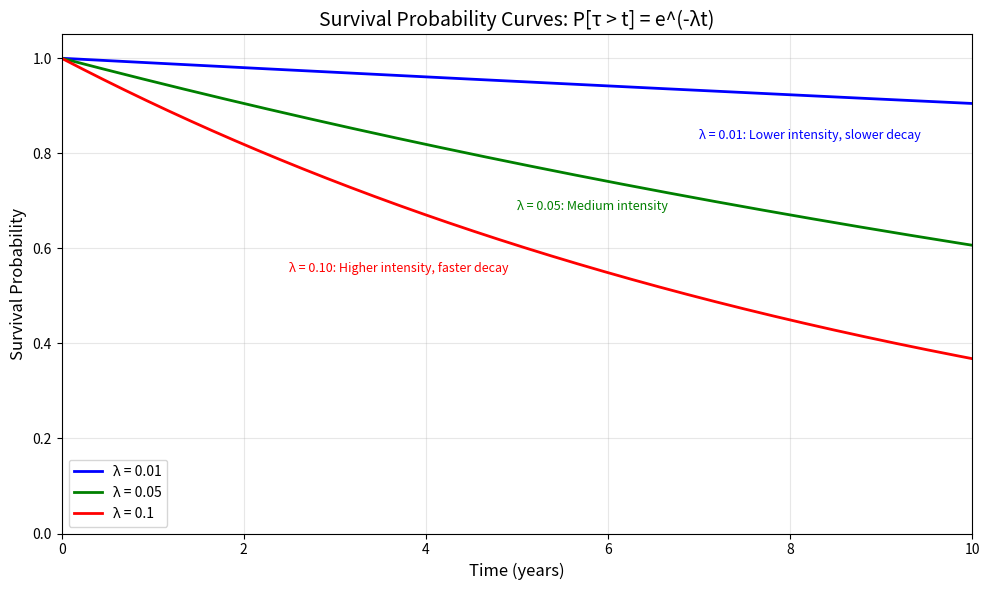

Python code for this plot:
import numpy as np
import matplotlib.pyplot as plt

"""
Survival Probability Analysis in Credit Risk

This script visualizes survival probability curves used in credit risk modeling.
The survival probability P[τ > t] = e^(-λt) represents the probability that default
has not occurred by time t, given a constant default intensity λ. Lower λ values
indicate better credit quality (lower default risk), while higher λ values indicate
poorer credit quality (higher default risk). These curves are fundamental in pricing
credit derivatives and calculating expected loss metrics.
"""

t = np.linspace(0, 10, 1000)

lambda_values = [0.01, 0.05, 0.10]
colors = ['blue', 'green', 'red']
labels = [f'λ = {lambda_val}' for lambda_val in lambda_values]

plt.figure(figsize=(10, 6))

for i, lambda_val in enumerate(lambda_values):
    survival_prob = np.exp(-lambda_val * t)
    plt.plot(t, survival_prob, color=colors[i], linewidth=2, label=labels[i])

plt.title('Survival Probability Curves: P[τ > t] = e^(-λt)', fontsize=14)
plt.xlabel('Time (years)', fontsize=12)
plt.ylabel('Survival Probability', fontsize=12)
plt.grid(True, alpha=0.3)
plt.ylim(0, 1.05)
plt.xlim(0, 10)
plt.legend(loc='best')

plt.text(7, 0.83, 'λ = 0.01: Lower intensity, slower decay', color='blue', fontsize=9)
plt.text(5, 0.68, 'λ = 0.05: Medium intensity', color='green', fontsize=9)
plt.text(2.5, 0.55, 'λ = 0.10: Higher intensity, faster decay', color='red', fontsize=9)

plt.tight_layout()
plt.savefig('survival_probability_curves.png', dpi=300)
plt.show()

print("Survival probabilities at key time points:")
print("-" * 50)
print("Time (years) | λ = 0.01   | λ = 0.05   | λ = 0.10")
print("-" * 50)
for year in [1, 3, 5, 10]:
    survival_01 = np.exp(-0.01 * year)
    survival_05 = np.exp(-0.05 * year)
    survival_10 = np.exp(-0.10 * year)
    print(f"{year:12d} | {survival_01:.6f} | {survival_05:.6f} | {survival_10:.6f}")
